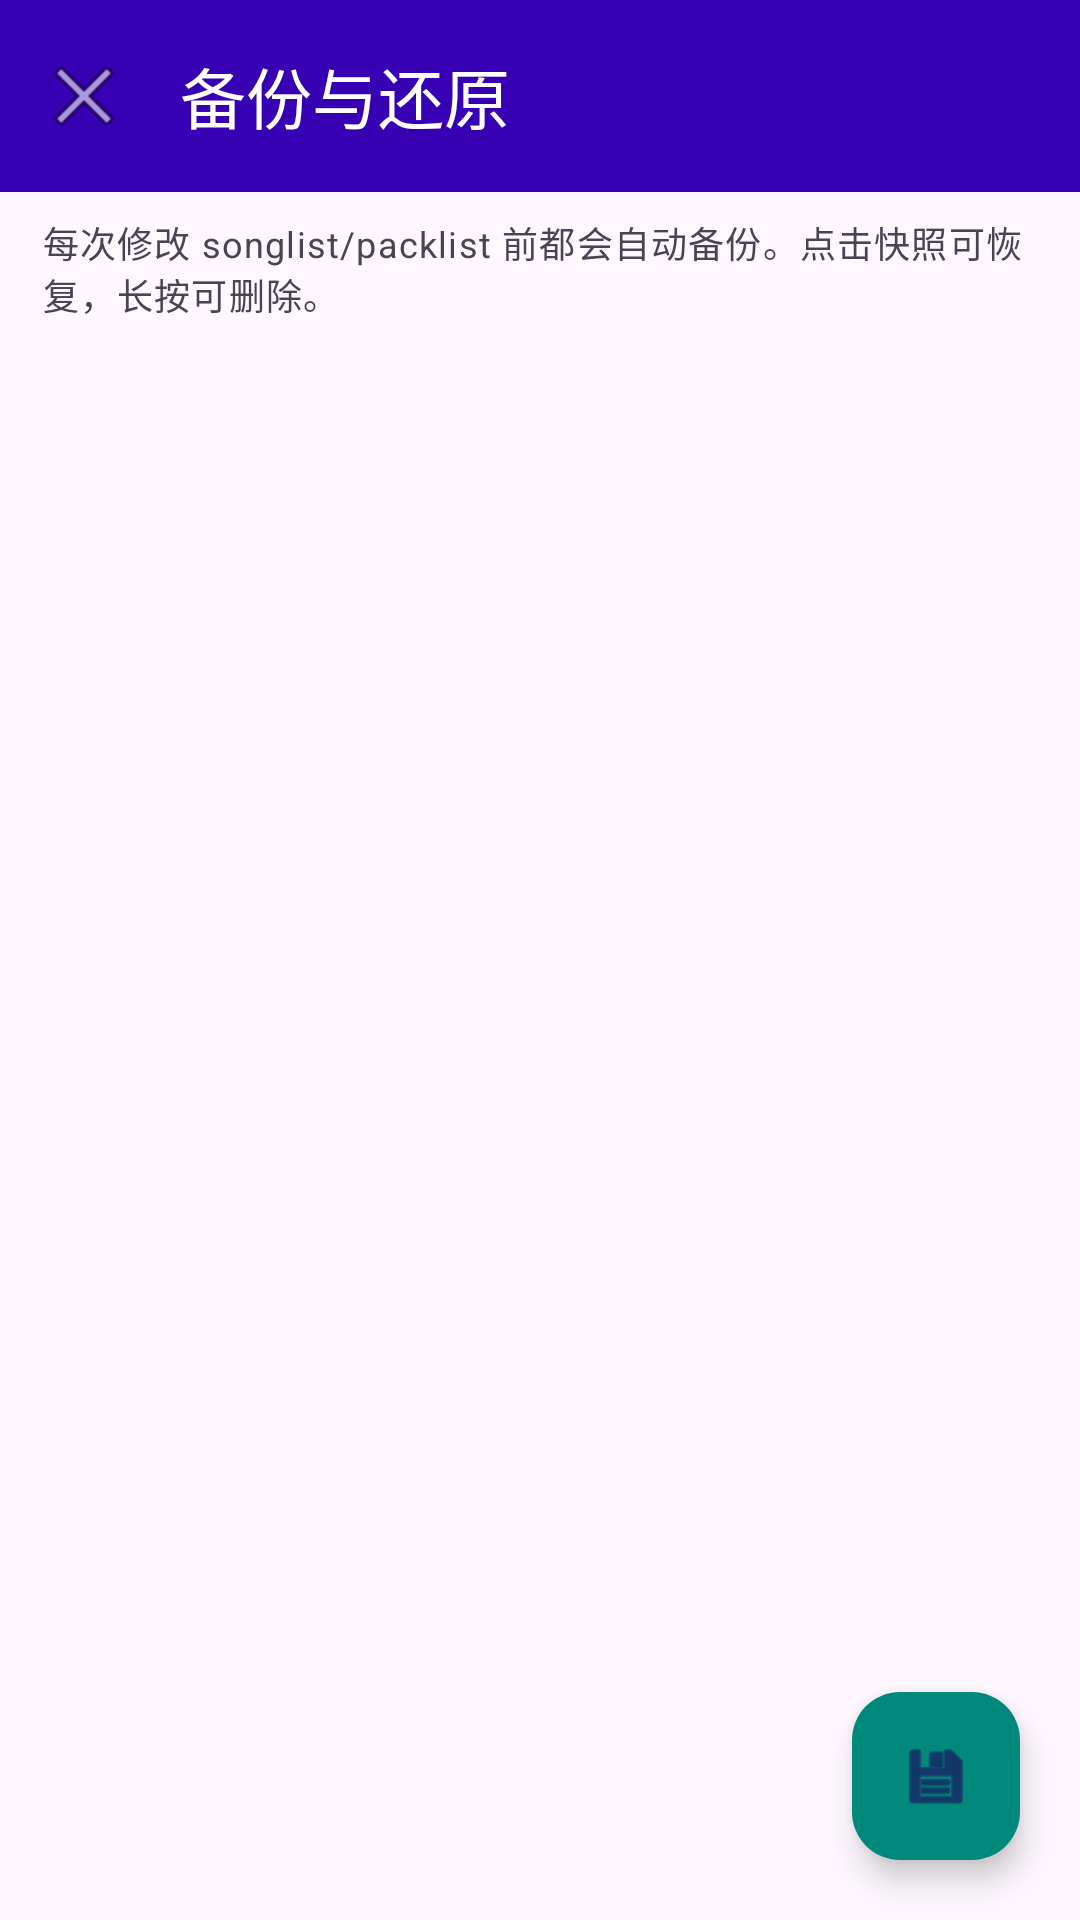

Produce the Android XML layout that renders to this screen, including the resource entries it uses.
<!-- AndroidManifest.xml: application theme Theme.SongPackInstaller -->
<!-- res/layout/activity_backup.xml -->
<?xml version="1.0" encoding="utf-8"?>
<LinearLayout xmlns:android="http://schemas.android.com/apk/res/android"
    xmlns:app="http://schemas.android.com/apk/res-auto"
    android:layout_width="match_parent"
    android:layout_height="match_parent"
    android:orientation="vertical"
    android:background="?attr/colorSurface">

    <com.google.android.material.appbar.MaterialToolbar
        android:id="@+id/toolbar"
        android:layout_width="match_parent"
        android:layout_height="?attr/actionBarSize"
        android:background="@color/purple_700"
        app:navigationIcon="@android:drawable/ic_menu_close_clear_cancel"
        app:title="@string/backup_restore"
        app:titleTextColor="@color/white" />

    <TextView
        android:id="@+id/hintText"
        android:layout_width="match_parent"
        android:layout_height="wrap_content"
        android:paddingHorizontal="14dp"
        android:paddingTop="8dp"
        android:text="@string/backup_hint"
        android:textAppearance="?attr/textAppearanceBodySmall"
        android:textColor="?attr/colorOnSurfaceVariant" />

    <FrameLayout
        android:layout_width="match_parent"
        android:layout_height="0dp"
        android:layout_weight="1">

        <androidx.recyclerview.widget.RecyclerView
            android:id="@+id/backupList"
            android:layout_width="match_parent"
            android:layout_height="match_parent"
            android:clipToPadding="false"
            android:padding="12dp"
            android:scrollbars="vertical" />

        <TextView
            android:id="@+id/emptyView"
            android:layout_width="wrap_content"
            android:layout_height="wrap_content"
            android:layout_gravity="center"
            android:gravity="center"
            android:padding="32dp"
            android:text="@string/backup_empty"
            android:textAppearance="?attr/textAppearanceBodyMedium"
            android:textColor="?attr/colorOnSurfaceVariant"
            android:visibility="gone" />

        <com.google.android.material.floatingactionbutton.FloatingActionButton
            android:id="@+id/fabBackup"
            android:layout_width="wrap_content"
            android:layout_height="wrap_content"
            android:layout_gravity="bottom|end"
            android:layout_margin="20dp"
            android:contentDescription="@string/fab_manual_backup"
            android:src="@android:drawable/ic_menu_save"
            app:backgroundTint="@color/teal_500" />
    </FrameLayout>
</LinearLayout>
<!-- resources referenced by this layout -->
<resources>
  <color name="purple_700">#FF3700B3</color>
  <color name="teal_500">#FF00897B</color>
  <color name="white">#FFFFFFFF</color>
  <string name="backup_empty">暂无备份快照\n进行任意修改保存后会自动生成</string>
  <string name="backup_hint">每次修改 songlist/packlist 前都会自动备份。点击快照可恢复，长按可删除。</string>
  <string name="backup_restore">备份与还原</string>
  <string name="fab_manual_backup">手动备份</string>
  <style name="Theme.SongPackInstaller" parent="Theme.Material3.DayNight.NoActionBar">
          <item name="colorPrimary">@color/purple_500</item>
          <item name="colorOnPrimary">@color/white</item>
          <item name="colorSecondary">@color/teal_500</item>
          <item name="colorSecondaryContainer">@color/teal_200</item>
          <item name="android:statusBarColor">@color/purple_700</item>
          <item name="android:navigationBarColor">@color/purple_700</item>
          <item name="android:windowLightStatusBar">false</item>
          <item name="android:windowLightNavigationBar">false</item>
      </style>
  <color name="purple_500">#FF6650a4</color>
  <color name="teal_200">#FF03DAC5</color>
</resources>
